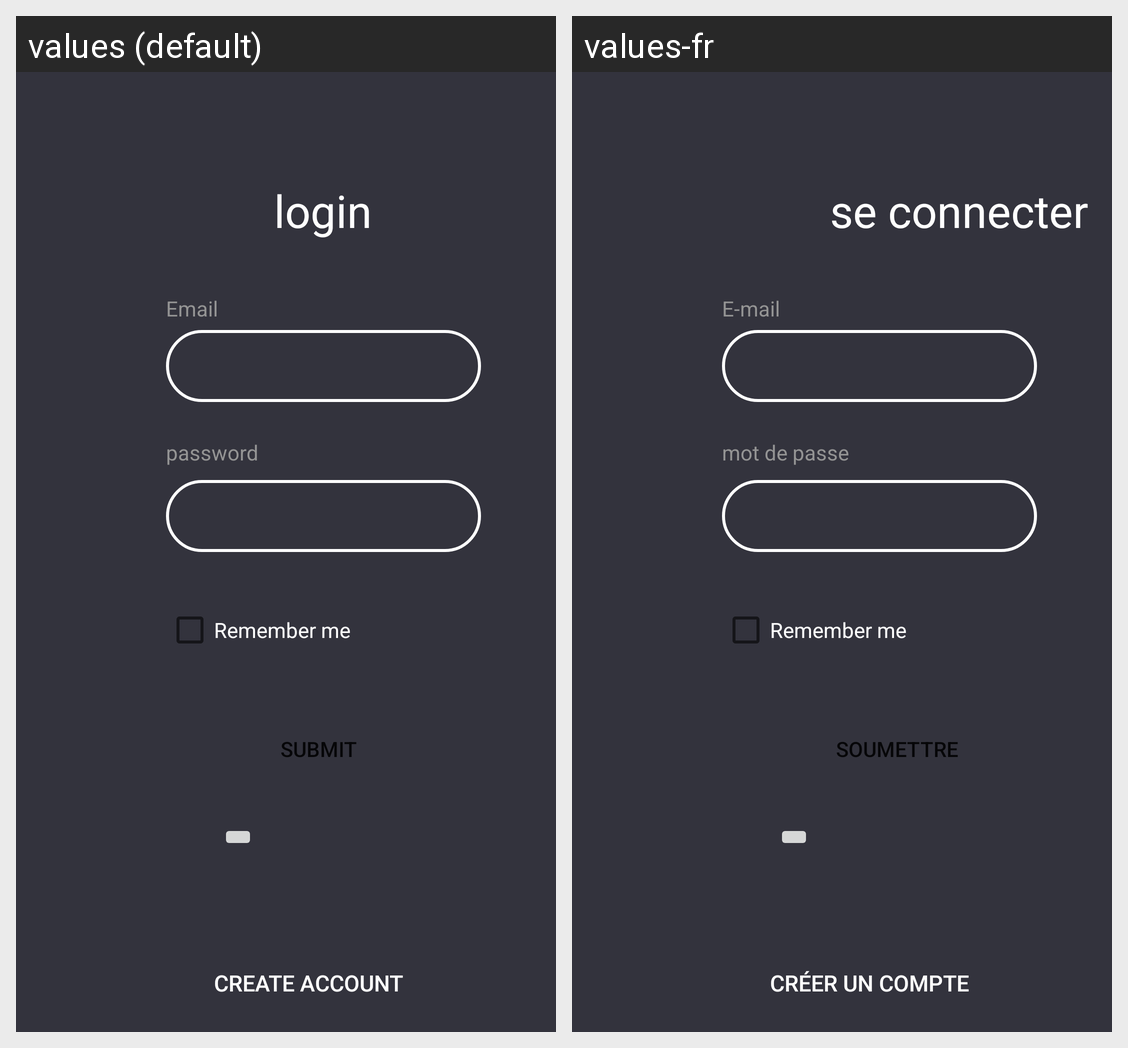

The Android screen above is rendered under two locales of the same app. Produce the string resources it draws, with the default and per-locale values.
Android screen res/layout/activity_login.xml rendered under 2 locales, left to right: values (default), values-fr. Device: Nexus 5 (rendered at 1080×1920; each locale shown at half size, 540×960, under a caption strip naming it); theme Theme.CaveExaminationBot.
Strings drawn on this screen, with the default value and each locale's value (text and hints the layout hard-codes, and strings that could not be matched under every locale, appear in the picture but are not listed):

submit
  values: Submit
  values-fr: Soumettre

createaccount
  values: Create Account
  values-fr: Créer un compte

password
  values: password
  values-fr: mot de passe

login
  values: login
  values-fr: se connecter

email
  values: Email
  values-fr: E-mail
